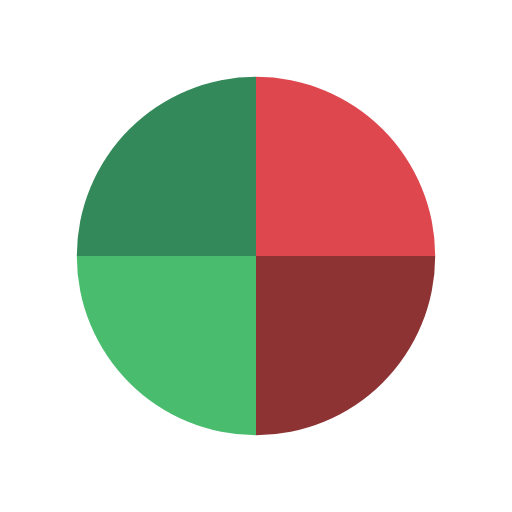
t = 0.00 s
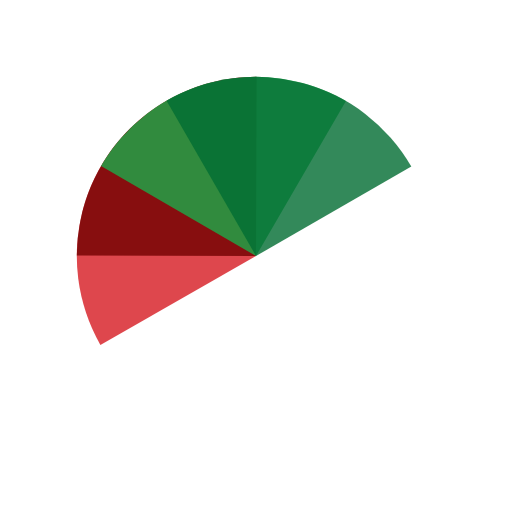
t = 0.36 s
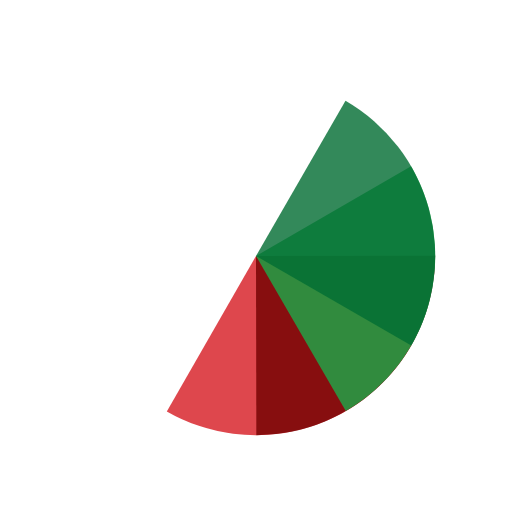
t = 0.71 s
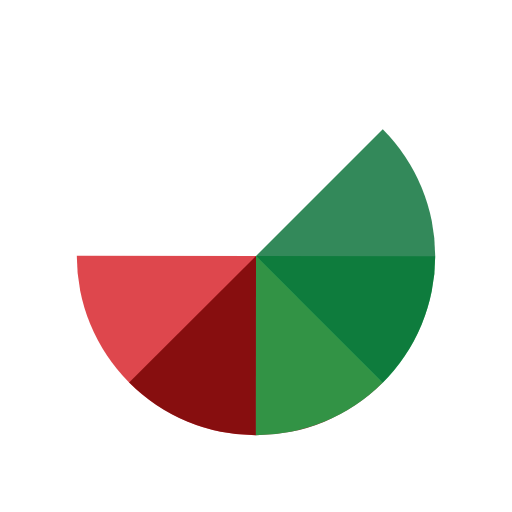
t = 0.80 s
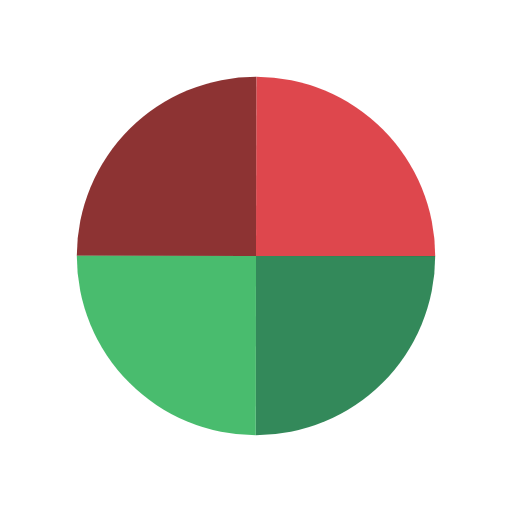
t = 1.06 s
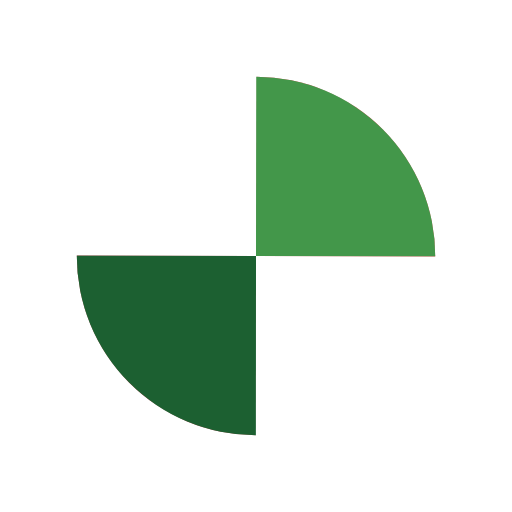
t = 1.60 s

The animated SVG that drew these frames (rendered in a browser with its animation timeline set to each time). Animation: 4 SMIL elements (animateTransform=4); one cycle of 2.13 s, repeats indefinitely.

<svg xmlns="http://www.w3.org/2000/svg" xmlns:xlink="http://www.w3.org/1999/xlink" style="margin:auto;background:#fff;display:block;" width="128px" height="128px" viewBox="0 0 100 100" preserveAspectRatio="xMidYMid">
<g transform="translate(50 50)">
  <g transform="scale(0.7)">
    <g transform="translate(-50 -50)">
      <g>
        <animateTransform attributeName="transform" type="rotate" repeatCount="indefinite" values="0 50 50;360 50 50" keyTimes="0;1" dur="0.5319148936170213s"></animateTransform>
        <path fill-opacity="0.8" fill="#d61921" d="M50 50L50 0A50 50 0 0 1 100 50Z"></path>
      </g>
      <g>
        <animateTransform attributeName="transform" type="rotate" repeatCount="indefinite" values="0 50 50;360 50 50" keyTimes="0;1" dur="0.7092198581560284s"></animateTransform>
        <path fill-opacity="0.8" fill="#700000" d="M50 50L50 0A50 50 0 0 1 100 50Z" transform="rotate(90 50 50)"></path>
      </g>
      <g>
        <animateTransform attributeName="transform" type="rotate" repeatCount="indefinite" values="0 50 50;360 50 50" keyTimes="0;1" dur="1.0638297872340425s"></animateTransform>
        <path fill-opacity="0.8" fill="#1cab4a" d="M50 50L50 0A50 50 0 0 1 100 50Z" transform="rotate(180 50 50)"></path>
      </g>
      <g>
        <animateTransform attributeName="transform" type="rotate" repeatCount="indefinite" values="0 50 50;360 50 50" keyTimes="0;1" dur="2.127659574468085s"></animateTransform>
        <path fill-opacity="0.8" fill="#006b31" d="M50 50L50 0A50 50 0 0 1 100 50Z" transform="rotate(270 50 50)"></path>
      </g>
    </g>
  </g>
</g>
</svg>